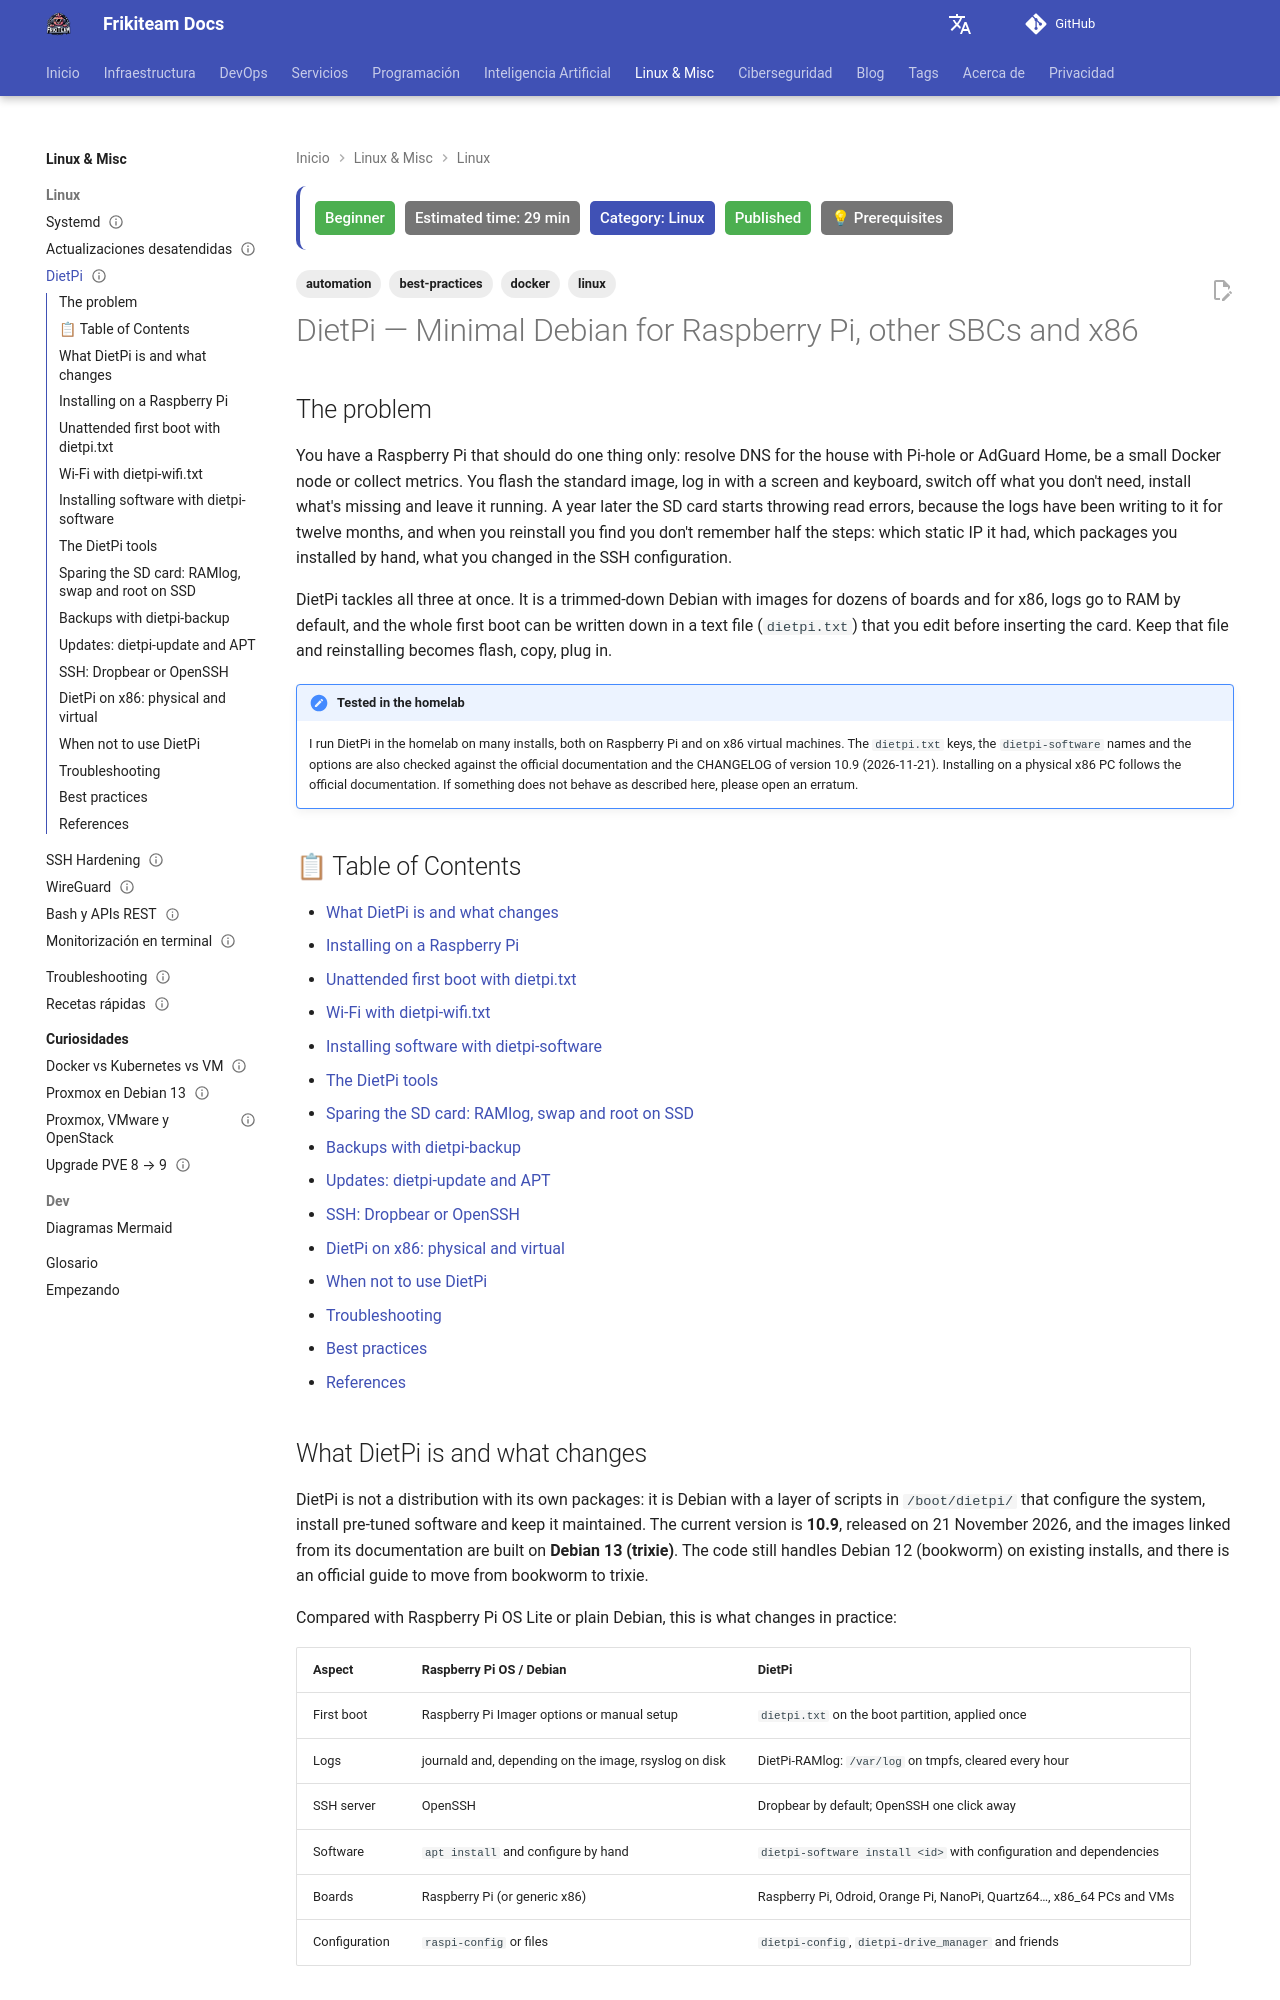

repository: rasty94/Frikiteam-docs · page: en/doc/linux/dietpi/index.html · generator: mkdocs

---
title: "DietPi — Minimal Debian for Raspberry Pi, other SBCs and x86"
description: "DietPi as a homelab base: unattended install with dietpi.txt, dietpi-software with named IDs, RAMlog and swap to spare the SD card, root on SSD, dietpi-backup, updates, Dropbear or OpenSSH, and DietPi on mini PCs and virtual machines."
keywords: "dietpi, raspberry pi, sbc, dietpi.txt, dietpi-software, dietpi-backup, dietpi-update, ramlog, dropbear, pi-hole, adguard home, proxmox, homelab"
tags: ['linux', 'automation', 'best-practices', 'docker']
updated: 2026-11-25
difficulty: beginner
estimated_time: 29 min
category: Linux
status: published
last_reviewed: 2026-11-25
prerequisites:
  - "A Raspberry Pi or another supported SBC, or an x86_64 mini PC or hypervisor"
  - "An SD card, USB stick or disk of at least 4 GiB and an image flashing tool"
  - "Basic terminal and SSH skills"
reviewers: ["@rasty94"]
contributors: ["@rasty94"]
---

# DietPi — Minimal Debian for Raspberry Pi, other SBCs and x86

## The problem

You have a Raspberry Pi that should do one thing only: resolve DNS for the house with Pi-hole or AdGuard Home, be a small Docker node or collect metrics. You flash the standard image, log in with a screen and keyboard, switch off what you don't need, install what's missing and leave it running. A year later the SD card starts throwing read errors, because the logs have been writing to it for twelve months, and when you reinstall you find you don't remember half the steps: which static IP it had, which packages you installed by hand, what you changed in the SSH configuration.

DietPi tackles all three at once. It is a trimmed-down Debian with images for dozens of boards and for x86, logs go to RAM by default, and the whole first boot can be written down in a text file (`dietpi.txt`) that you edit before inserting the card. Keep that file and reinstalling becomes flash, copy, plug in.

!!! note "Tested in the homelab"
    I run DietPi in the homelab on many installs, both on Raspberry Pi and on x86 virtual machines. The `dietpi.txt` keys, the `dietpi-software` names and the options are also checked against the official documentation and the CHANGELOG of version 10.9 (2026-11-21). Installing on a physical x86 PC follows the official documentation. If something does not behave as described here, please open an erratum.

## 📋 Table of Contents

- [What DietPi is and what changes](#what-dietpi-is-and-what-changes)
- [Installing on a Raspberry Pi](#installing-on-a-raspberry-pi)
- [Unattended first boot with dietpi.txt](#unattended-first-boot-with-dietpitxt)
- [Wi-Fi with dietpi-wifi.txt](#wi-fi-with-dietpi-wifitxt)
- [Installing software with dietpi-software](#installing-software-with-dietpi-software)
- [The DietPi tools](#the-dietpi-tools)
- [Sparing the SD card: RAMlog, swap and root on SSD](#sparing-the-sd-card-ramlog-swap-and-root-on-ssd)
- [Backups with dietpi-backup](#backups-with-dietpi-backup)
- [Updates: dietpi-update and APT](#updates-dietpi-update-and-apt)
- [SSH: Dropbear or OpenSSH](#ssh-dropbear-or-openssh)
- [DietPi on x86: physical and virtual](#dietpi-on-x86-physical-and-virtual)
- [When not to use DietPi](#when-not-to-use-dietpi)
- [Troubleshooting](#troubleshooting)
- [Best practices](#best-practices)
- [References](#references)
